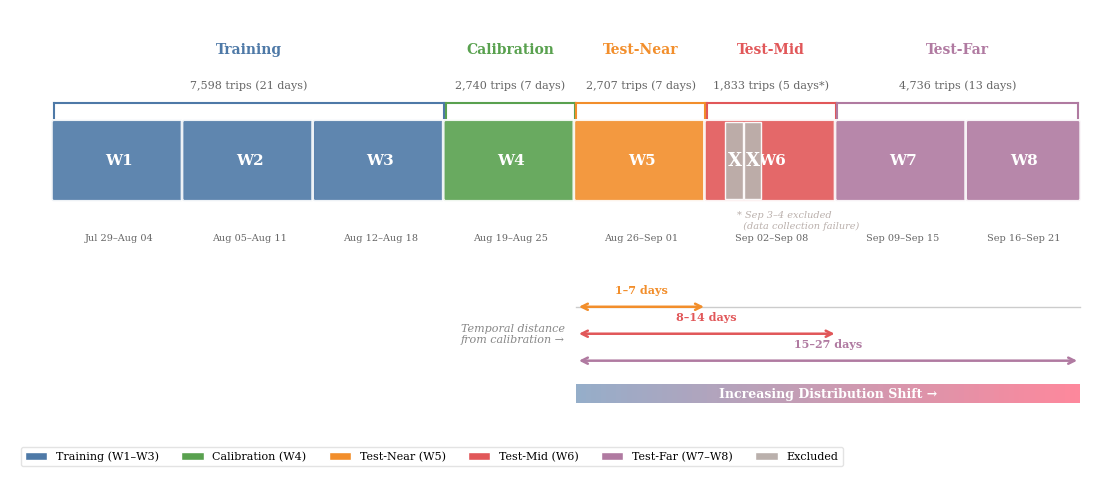

Here is the Python script that generated this plot: (Note: this script raises an exception after producing the figure.)
"""
Generate Figure 3.2: Temporal Split Strategy
Training (W1-W3), Calibration (W4), Test-Near (W5), Test-Mid (W6), Test-Far (W7-W8)
"""

import matplotlib.pyplot as plt
import matplotlib.patches as mpatches
from matplotlib.patches import FancyBboxPatch
import matplotlib.dates as mdates
from datetime import datetime, timedelta
import numpy as np
import os

plt.rcParams.update({
    'font.family': 'serif',
    'font.size': 11,
    'figure.dpi': 300,
    'savefig.dpi': 300,
    'savefig.bbox': 'tight',
    'savefig.pad_inches': 0.15,
})

# --- Period colors (matching project palette) ---
COLORS = {
    'train':       '#4e79a7',
    'calibration': '#59a14f',
    'test_near':   '#f28e2b',
    'test_mid':    '#e15759',
    'test_far':    '#b07aa1',
    'excluded':    '#bab0ac',
}

# --- Week boundaries ---
weeks = [
    {'label': 'W1', 'start': datetime(2024, 7, 29), 'end': datetime(2024, 8, 4),  'period': 'train'},
    {'label': 'W2', 'start': datetime(2024, 8, 5),  'end': datetime(2024, 8, 11), 'period': 'train'},
    {'label': 'W3', 'start': datetime(2024, 8, 12), 'end': datetime(2024, 8, 18), 'period': 'train'},
    {'label': 'W4', 'start': datetime(2024, 8, 19), 'end': datetime(2024, 8, 25), 'period': 'calibration'},
    {'label': 'W5', 'start': datetime(2024, 8, 26), 'end': datetime(2024, 9, 1),  'period': 'test_near'},
    {'label': 'W6', 'start': datetime(2024, 9, 2),  'end': datetime(2024, 9, 8),  'period': 'test_mid'},
    {'label': 'W7', 'start': datetime(2024, 9, 9),  'end': datetime(2024, 9, 15), 'period': 'test_far'},
    {'label': 'W8', 'start': datetime(2024, 9, 16), 'end': datetime(2024, 9, 21), 'period': 'test_far'},
]

# Anomalous dates
anomalous = [datetime(2024, 9, 3), datetime(2024, 9, 4)]

fig, ax = plt.subplots(figsize=(14, 5.5))

# ============================================================
# MAIN TIMELINE BAR (top)
# ============================================================
bar_y = 3.0
bar_height = 1.0
total_start = datetime(2024, 7, 29)
total_end = datetime(2024, 9, 21)
total_days = (total_end - total_start).days

def date_to_x(d):
    return 0.5 + 13.0 * (d - total_start).days / total_days

# Draw week blocks
for w in weeks:
    x_start = date_to_x(w['start'])
    x_end = date_to_x(w['end'] + timedelta(days=1))
    width = x_end - x_start
    color = COLORS[w['period']]

    rect = FancyBboxPatch(
        (x_start, bar_y), width - 0.02, bar_height,
        boxstyle="round,pad=0.03",
        facecolor=color, edgecolor='white', linewidth=2, alpha=0.9
    )
    ax.add_patch(rect)

    # Week label
    ax.text(x_start + width/2, bar_y + bar_height/2, w['label'],
            ha='center', va='center', fontsize=11, fontweight='bold', color='white')

# Mark anomalous dates with X pattern
for ad in anomalous:
    x = date_to_x(ad)
    x_end = date_to_x(ad + timedelta(days=1))
    w = x_end - x
    rect = plt.Rectangle((x, bar_y), w - 0.02, bar_height,
                          facecolor=COLORS['excluded'], edgecolor='white',
                          linewidth=1, alpha=0.95, zorder=5)
    ax.add_patch(rect)
    ax.text(x + w/2, bar_y + bar_height/2, 'X',
            ha='center', va='center', fontsize=13, color='white',
            fontweight='bold', zorder=6)

# ============================================================
# DATE LABELS (below the bar)
# ============================================================
date_y = 2.55
for w in weeks:
    x_start = date_to_x(w['start'])
    x_end = date_to_x(w['end'] + timedelta(days=1))
    mid = (x_start + x_end) / 2

    start_str = w['start'].strftime('%b %d')
    end_str = w['end'].strftime('%b %d')
    ax.text(mid, date_y, f"{start_str}–{end_str}",
            ha='center', va='top', fontsize=7, color='#666666')

# ============================================================
# PERIOD GROUP BRACKETS (above the bar)
# ============================================================
bracket_y = 4.25
label_y = 4.7

period_groups = [
    {'name': 'Training', 'weeks': ['W1', 'W2', 'W3'], 'color': COLORS['train'],
     'trips': '7,598 trips', 'days': '21 days'},
    {'name': 'Calibration', 'weeks': ['W4'], 'color': COLORS['calibration'],
     'trips': '2,740 trips', 'days': '7 days'},
    {'name': 'Test-Near', 'weeks': ['W5'], 'color': COLORS['test_near'],
     'trips': '2,707 trips', 'days': '7 days'},
    {'name': 'Test-Mid', 'weeks': ['W6'], 'color': COLORS['test_mid'],
     'trips': '1,833 trips', 'days': '5 days*'},
    {'name': 'Test-Far', 'weeks': ['W7', 'W8'], 'color': COLORS['test_far'],
     'trips': '4,736 trips', 'days': '13 days'},
]

for pg in period_groups:
    # Find x range for this group
    group_weeks = [w for w in weeks if w['label'] in pg['weeks']]
    x_left = date_to_x(group_weeks[0]['start'])
    x_right = date_to_x(group_weeks[-1]['end'] + timedelta(days=1)) - 0.02
    mid = (x_left + x_right) / 2

    # Bracket line
    ax.plot([x_left, x_left], [bar_y + bar_height + 0.05, bracket_y],
            color=pg['color'], linewidth=1.5)
    ax.plot([x_right, x_right], [bar_y + bar_height + 0.05, bracket_y],
            color=pg['color'], linewidth=1.5)
    ax.plot([x_left, x_right], [bracket_y, bracket_y],
            color=pg['color'], linewidth=1.5)

    # Period name
    ax.text(mid, label_y + 0.15, pg['name'],
            ha='center', va='bottom', fontsize=10, fontweight='bold',
            color=pg['color'])

    # Trip count
    ax.text(mid, label_y - 0.15, f"{pg['trips']} ({pg['days']})",
            ha='center', va='top', fontsize=8, color='#666666')

# ============================================================
# TEMPORAL DISTANCE ARROWS (bottom section)
# ============================================================
arrow_y = 1.6

# Reference point: end of calibration
cal_end_x = date_to_x(datetime(2024, 8, 26))

# Draw base line
ax.plot([cal_end_x, date_to_x(total_end + timedelta(days=1))],
        [arrow_y, arrow_y], color='#cccccc', linewidth=1, linestyle='-')

# Distance markers
distances = [
    {'label': '1–7 days', 'period': 'test_near',
     'x_end': date_to_x(datetime(2024, 9, 2))},
    {'label': '8–14 days', 'period': 'test_mid',
     'x_end': date_to_x(datetime(2024, 9, 9))},
    {'label': '15–27 days', 'period': 'test_far',
     'x_end': date_to_x(datetime(2024, 9, 22))},
]

for i, dist in enumerate(distances):
    color = COLORS[dist['period']]
    y_off = -0.35 * i

    # Arrow
    ax.annotate('', xy=(dist['x_end'], arrow_y + y_off),
                xytext=(cal_end_x, arrow_y + y_off),
                arrowprops=dict(arrowstyle='<->', color=color, lw=1.8))

    # Label
    mid = (cal_end_x + dist['x_end']) / 2
    ax.text(mid, arrow_y + y_off + 0.15, dist['label'],
            ha='center', va='bottom', fontsize=8, fontweight='bold',
            color=color)

# "Temporal distance from calibration" label
ax.text(cal_end_x - 0.15, arrow_y - 0.35, "Temporal distance\nfrom calibration →",
        ha='right', va='center', fontsize=8, fontstyle='italic', color='#888888')

# ============================================================
# ANNOTATIONS
# ============================================================
# Anomalous dates note
ax.text(date_to_x(datetime(2024, 9, 3)) + 0.15, bar_y - 0.15,
        "* Sep 3–4 excluded\n  (data collection failure)",
        ha='left', va='top', fontsize=7, color=COLORS['excluded'],
        fontstyle='italic')

# Increasing drift arrow at very bottom
drift_x_start = date_to_x(datetime(2024, 8, 26))
drift_x_end = date_to_x(datetime(2024, 9, 22))
drift_y = 0.35

# Gradient bar for "increasing drift"
n_grad = 100
for j in range(n_grad):
    frac = j / n_grad
    x = drift_x_start + frac * (drift_x_end - drift_x_start)
    w = (drift_x_end - drift_x_start) / n_grad
    r = 0.31 + 0.69 * frac  # from blue-ish to red-ish
    g = 0.47 - 0.25 * frac
    b = 0.65 - 0.30 * frac
    ax.add_patch(plt.Rectangle((x, drift_y), w, 0.25,
                                facecolor=(r, g, b, 0.6), edgecolor='none'))

ax.text((drift_x_start + drift_x_end) / 2, drift_y + 0.12,
        "Increasing Distribution Shift →",
        ha='center', va='center', fontsize=9, fontweight='bold',
        color='white')

# ============================================================
# LEGEND
# ============================================================
legend_y = 0.35
legend_items = [
    ('Training (W1–W3)', COLORS['train']),
    ('Calibration (W4)', COLORS['calibration']),
    ('Test-Near (W5)', COLORS['test_near']),
    ('Test-Mid (W6)', COLORS['test_mid']),
    ('Test-Far (W7–W8)', COLORS['test_far']),
    ('Excluded', COLORS['excluded']),
]

legend_patches = [mpatches.Patch(facecolor=c, edgecolor='white', label=l)
                  for l, c in legend_items]
ax.legend(handles=legend_patches, loc='lower left',
          bbox_to_anchor=(0.0, -0.08), ncol=6, fontsize=8,
          frameon=True, edgecolor='#dddddd', fancybox=True)

# ============================================================
# FINAL STYLING
# ============================================================
ax.set_xlim(0, 14)
ax.set_ylim(-0.1, 5.4)
ax.axis('off')

# ============================================================
# SAVE
# ============================================================
output_dir = os.path.dirname(os.path.abspath(__file__))
fig.savefig(os.path.join(output_dir, 'fig_3_2_temporal_split.png'),
            dpi=300, bbox_inches='tight', facecolor='white')
fig.savefig(os.path.join(output_dir, 'fig_3_2_temporal_split.pdf'),
            bbox_inches='tight', facecolor='white')
print(f"Saved to {output_dir}/fig_3_2_temporal_split.png and .pdf")
plt.close()
